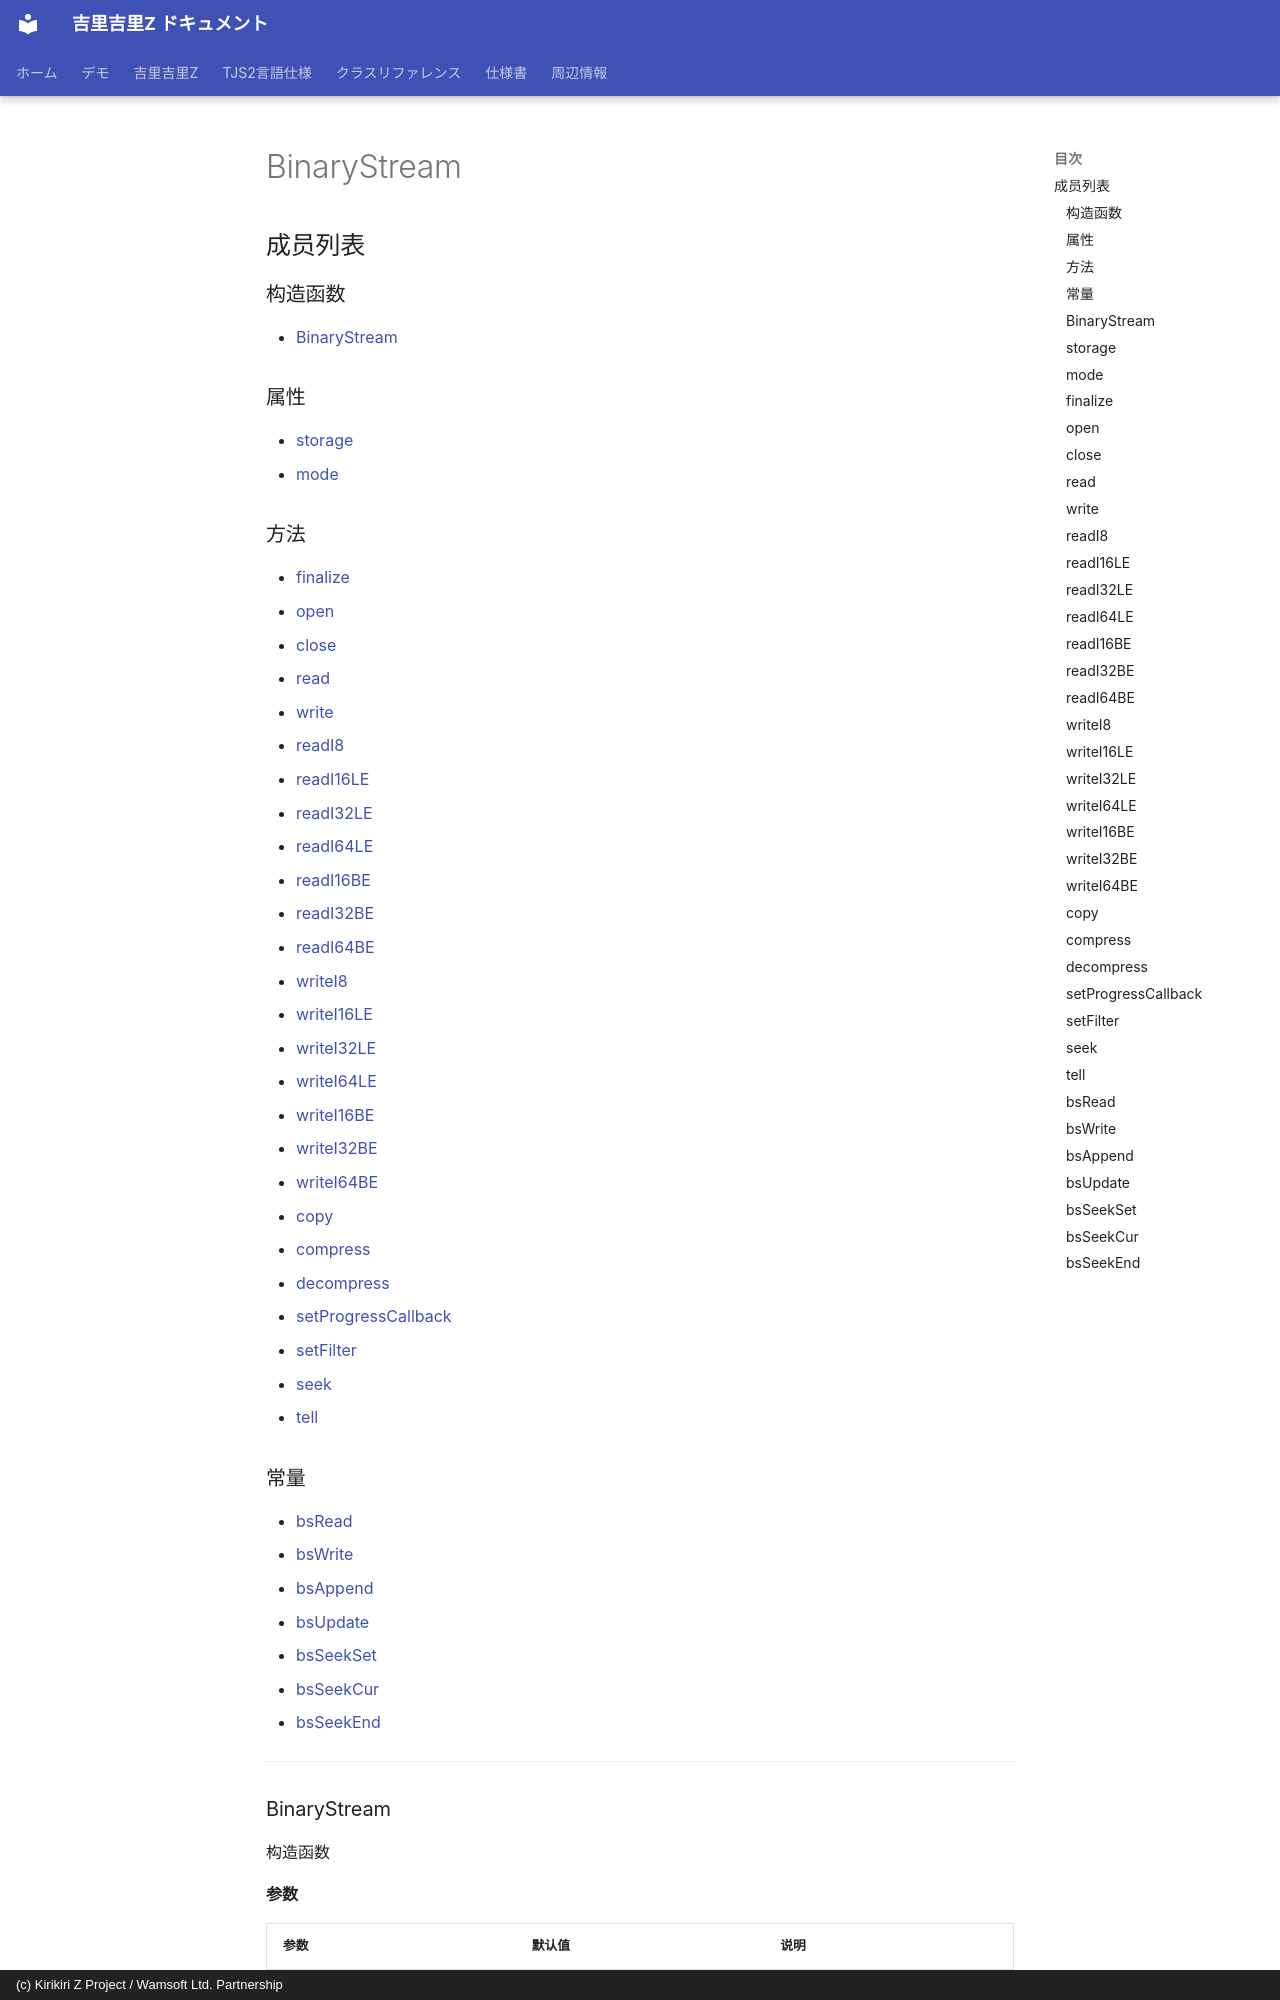

repository: AetherKiri/krkrz_dev · page: zh/reference/BinaryStream/index.html · generator: mkdocs · copyright: (c) Kirikiri Z Project / Wamsoft Ltd. Partnership

# BinaryStream

## 成员列表

### 构造函数

- [BinaryStream](#binarystream)

### 属性

- [storage](#storage)
- [mode](#mode)

### 方法

- [finalize](#finalize)
- [open](#open)
- [close](#close)
- [read](#read)
- [write](#write)
- [readI8](#readi8)
- [readI16LE](#readi16le)
- [readI32LE](#readi32le)
- [readI64LE](#readi64le)
- [readI16BE](#readi16be)
- [readI32BE](#readi32be)
- [readI64BE](#readi64be)
- [writeI8](#writei8)
- [writeI16LE](#writei16le)
- [writeI32LE](#writei32le)
- [writeI64LE](#writei64le)
- [writeI16BE](#writei16be)
- [writeI32BE](#writei32be)
- [writeI64BE](#writei64be)
- [copy](#copy)
- [compress](#compress)
- [decompress](#decompress)
- [setProgressCallback](#setprogresscallback)
- [setFilter](#setfilter)
- [seek](#seek)
- [tell](#tell)
